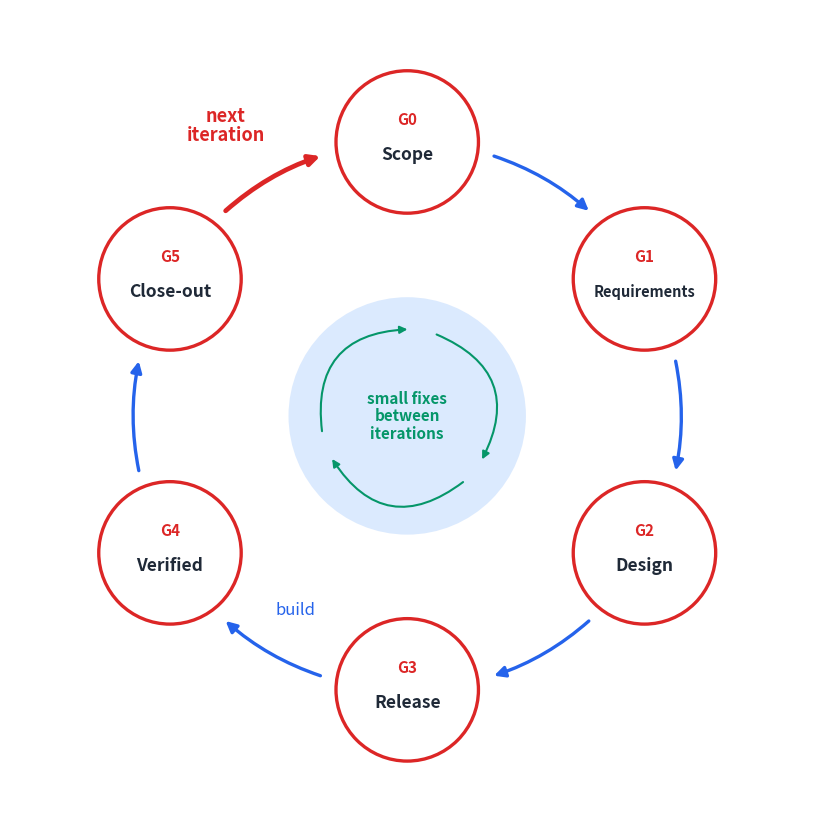

Reproduce this figure in Python. (Note: this script raises an exception after producing the figure.)
"""Draw the minimalQMS development cycle (docs/img/development-cycle.svg and .png).

Usage: python tools/make_cycle_figure.py
Requires: matplotlib
"""
import math

import matplotlib

matplotlib.use("Agg")
import matplotlib.pyplot as plt
from matplotlib.patches import Circle, FancyArrowPatch

INK = "#1f2937"
MUTED = "#6b7280"
BLUE = "#2563eb"
LIGHT = "#dbeafe"
RED = "#dc2626"
GREEN = "#059669"

# Gates around the circle, clockwise from the top. Angles in degrees.
GATES = [
    ("G0", "Scope", "plan.yaml: goal, scope,\nECRs for this iteration", 90),
    ("G1", "Requirements", "requirements, risks\n(only what changes)", 30),
    ("G2", "Design", "formal review of\nchanges since last release", -30),
    ("G3", "Release", "new revisions released;\nparts ordered (SOP-005)", -90),
    ("G4", "Verified", "units built, inspected,\ntested, released", -150),
    ("G5", "Close-out", "lessons learned,\nincl. where AI was wrong", -210),
]
R = 3.0        # gate ring radius
NODE = 0.78    # gate circle radius


def pos(angle, r=R):
    a = math.radians(angle)
    return r * math.cos(a), r * math.sin(a)


def arc(ax, a0, a1, color, lw, r=R, text=None, text_r=None, fontsize=8.5, weight="normal"):
    # trim the arc so it starts/ends at the node edges
    trim = math.degrees(NODE / r) + 3
    a0t, a1t = a0 - trim, a1 + trim  # clockwise: angles decrease
    p0, p1 = pos(a0t, r), pos(a1t, r)
    span = math.radians(a0t - a1t)
    rad = -math.tan(span / 4) * 1.0  # arc3 curvature that follows the circle (clockwise)
    ax.add_patch(FancyArrowPatch(p0, p1, connectionstyle=f"arc3,rad={rad}", arrowstyle="-|>",
                                 mutation_scale=16, lw=lw, color=color, zorder=2))
    if text:
        mid = (a0 + a1) / 2
        x, y = pos(mid, text_r or r)
        ax.text(x, y, text, ha="center", va="center", fontsize=fontsize, color=color,
                fontweight=weight, zorder=4)


def main():
    fig, ax = plt.subplots(figsize=(8, 8), dpi=100)
    ax.set_aspect("equal")
    ax.set_xlim(-4.35, 4.35)
    ax.set_ylim(-4.25, 4.45)
    ax.axis("off")

    # iteration arcs between consecutive gates
    for i in range(len(GATES) - 1):
        g0, g1 = GATES[i], GATES[i + 1]
        label = "build" if (g0[0], g1[0]) == ("G3", "G4") else None
        arc(ax, g0[3], g1[3], BLUE, 2.4, text=label, text_r=R - 0.55, fontsize=12)

    # closing arc G5 -> G0: the next iteration
    arc(ax, GATES[-1][3], GATES[0][3] - 360, RED, 3.4)
    lx, ly = pos(122, R + 0.75)
    ax.text(lx, ly, "next\niteration", ha="center", va="center", fontsize=13, color=RED,
            fontweight="bold", linespacing=1.05)

    # gates
    for g, name, _desc, ang in GATES:
        x, y = pos(ang)
        ax.add_patch(Circle((x, y), NODE, fc="white", ec=RED, lw=2.4, zorder=5))
        ax.text(x, y + 0.24, g, ha="center", va="center", fontsize=11, color=RED,
                fontweight="bold", zorder=6)
        ax.text(x, y - 0.14, name, ha="center", va="center", fontsize=12.5 if len(name) < 10 else 10.5,
                color=INK, fontweight="bold", zorder=6)

    # small fixes between iterations
    ax.add_patch(Circle((0, 0), 1.3, fc=LIGHT, ec="none", zorder=1))
    small = 0.95
    for a0, a1 in [(80, -40), (-40, -160), (-160, -280)]:
        p0 = (small * math.cos(math.radians(a0 - 8)), small * math.sin(math.radians(a0 - 8)))
        p1 = (small * math.cos(math.radians(a1 + 8)), small * math.sin(math.radians(a1 + 8)))
        ax.add_patch(FancyArrowPatch(p0, p1, connectionstyle="arc3,rad=-0.55", arrowstyle="-|>",
                                     mutation_scale=11, lw=1.5, color=GREEN, zorder=3))
    ax.text(0, 0, "small fixes\nbetween\niterations", ha="center", va="center", fontsize=11,
            color=GREEN, fontweight="bold", zorder=4, linespacing=1.1)

    fig.tight_layout(pad=0.2)
    fig.savefig("docs/img/development-cycle.svg")
    fig.savefig("docs/img/development-cycle.png", dpi=200)
    print("wrote docs/img/development-cycle.svg and .png")


if __name__ == "__main__":
    main()
